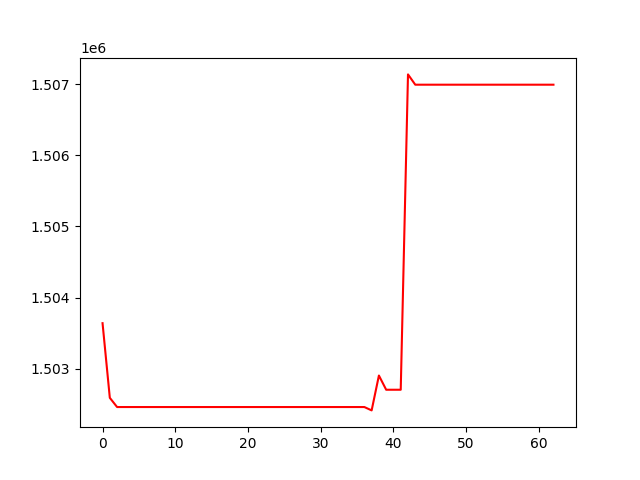

The file beside this chart, header and first rows:
, 0
0, 1503640
1, 1502590
2, 1502460
3, 1502460
4, 1502460
5, 1502460
6, 1502460
7, 1502460
8, 1502460
9, 1502460
10, 1502460
11, 1502460
12, 1502460
13, 1502460
14, 1502460
15, 1502460
16, 1502460
17, 1502460
18, 1502460
19, 1502460
20, 1502460
21, 1502460
22, 1502460
23, 1502460
24, 1502460
25, 1502460
26, 1502460
27, 1502460
28, 1502460
29, 1502460
30, 1502460
31, 1502460
32, 1502460
33, 1502460
34, 1502460
35, 1502460
36, 1502460
37, 1502413
38, 1502903
39, 1502703
40, 1502703
41, 1502703
42, 1507139
43, 1506994
44, 1506994
45, 1506994
46, 1506994
47, 1506994
48, 1506994
49, 1506994
50, 1506994
51, 1506994
52, 1506994
53, 1506994
54, 1506994
55, 1506994
56, 1506994
57, 1506994
58, 1506994
59, 1506994
... 3 more rows
